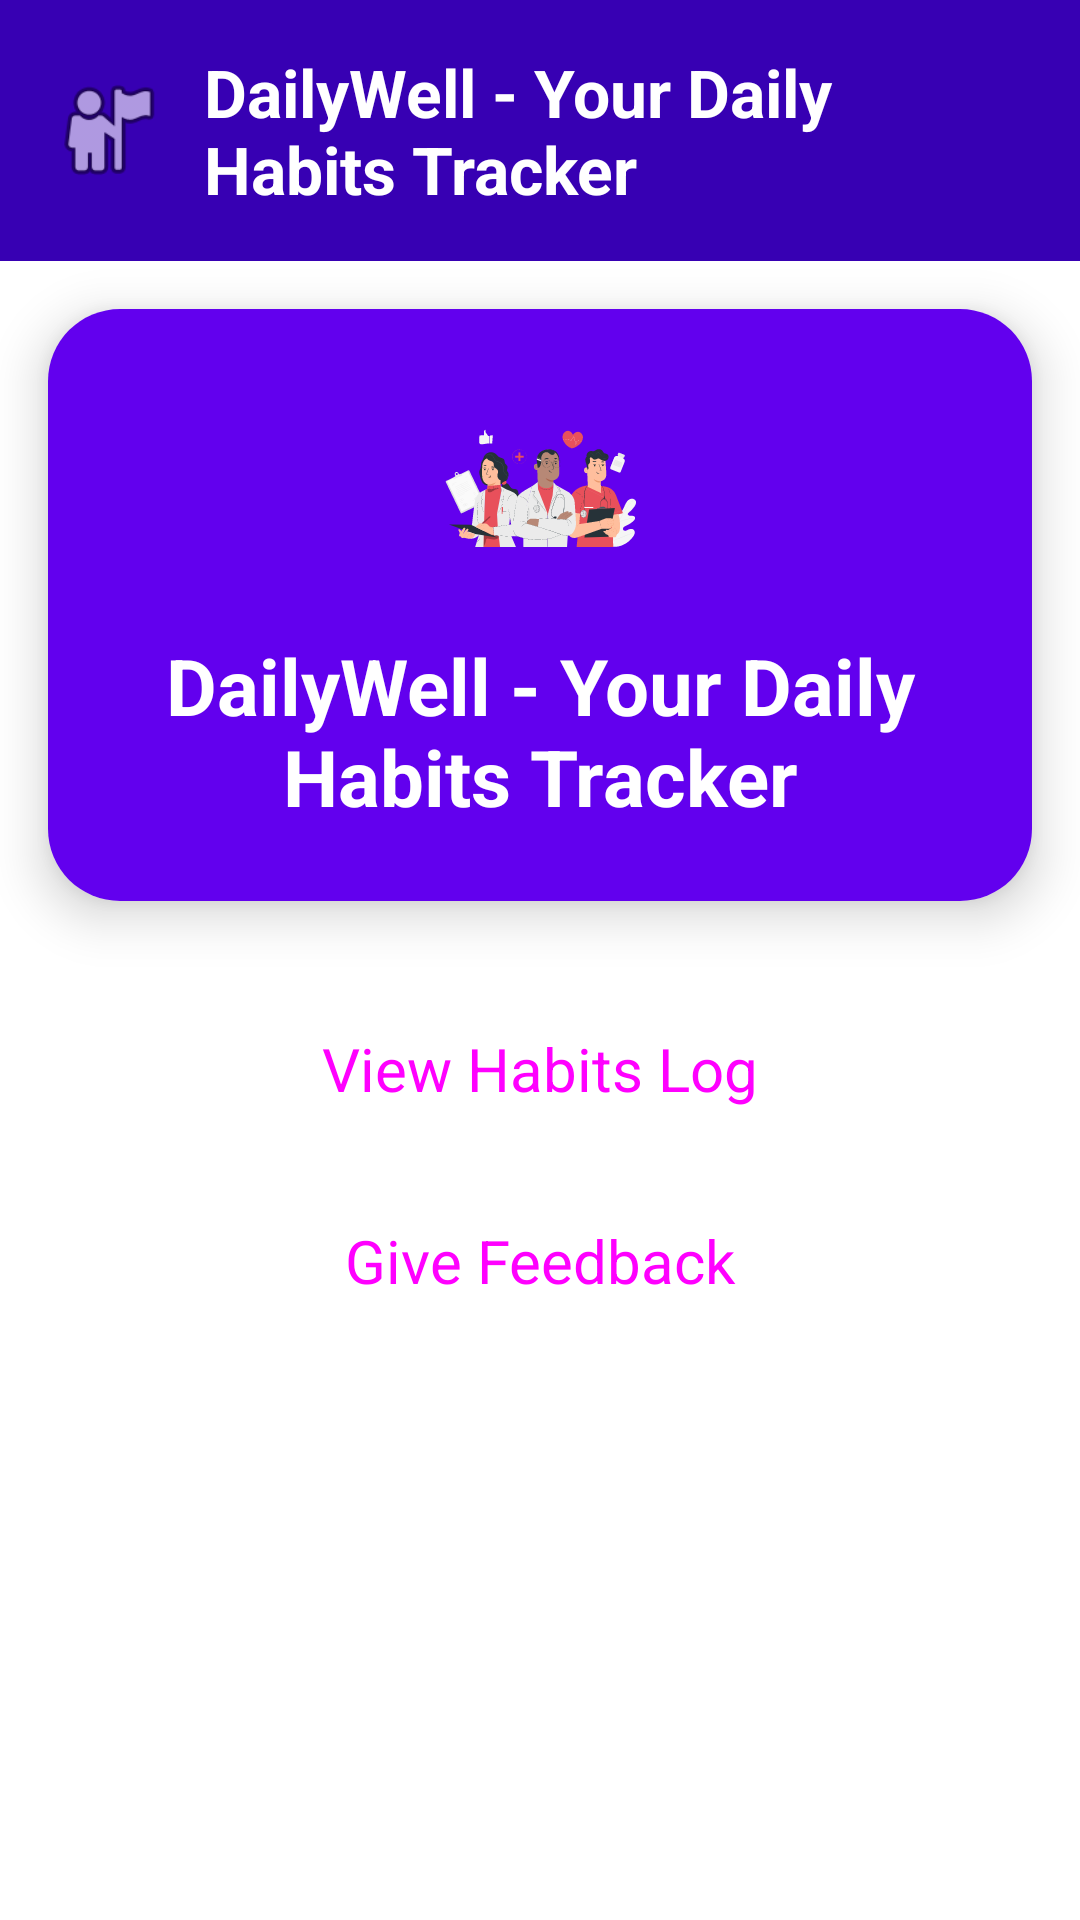

Here is an Android app screen rendered from its layout file. Give the layout XML and the strings, colors and styles it references.
<!-- AndroidManifest.xml: application theme Theme.DailyWell -->
<!-- res/layout/activity_main.xml -->
<?xml version="1.0" encoding="utf-8"?>
<androidx.constraintlayout.widget.ConstraintLayout xmlns:android="http://schemas.android.com/apk/res/android"
    xmlns:app="http://schemas.android.com/apk/res-auto"
    xmlns:tools="http://schemas.android.com/tools"
    android:layout_width="match_parent"
    android:layout_height="match_parent"
    android:background="@color/white"
    tools:context=".MainActivity">

    
    <LinearLayout
        android:id="@+id/headerLayout"
        android:layout_width="0dp"
        android:layout_height="wrap_content"
        android:orientation="horizontal"
        android:gravity="center_vertical"
        android:background="@color/purple_700"
        android:padding="16dp"
        app:layout_constraintTop_toTopOf="parent"
        app:layout_constraintStart_toStartOf="parent"
        app:layout_constraintEnd_toEndOf="parent">

        <ImageView
            android:layout_width="40dp"
            android:layout_height="40dp"
            android:src="@android:drawable/ic_menu_myplaces"
            android:contentDescription="@string/app_icon" />

        <TextView
            android:layout_width="wrap_content"
            android:layout_height="wrap_content"
            android:text="@string/dailywell_your_daily_habits_tracker"
            android:textSize="22sp"
            android:textStyle="bold"
            android:textColor="@android:color/white"
            android:layout_marginStart="12dp" />
    </LinearLayout>

    
    <androidx.cardview.widget.CardView
        android:id="@+id/topBannerCard"
        android:layout_width="0dp"
        android:layout_height="wrap_content"
        android:layout_margin="16dp"
        app:cardCornerRadius="24dp"
        app:cardElevation="10dp"
        app:layout_constraintTop_toBottomOf="@id/headerLayout"
        app:layout_constraintStart_toStartOf="parent"
        app:layout_constraintEnd_toEndOf="parent">

        <LinearLayout
            android:layout_width="match_parent"
            android:layout_height="wrap_content"
            android:orientation="vertical"
            android:padding="24dp"
            android:background="@color/purple_500"
            android:gravity="center">

            <ImageView
                android:layout_width="72dp"
                android:layout_height="72dp"
                android:src="@drawable/ic_wellness"
                android:contentDescription="@string/app_logo_desc" />

            <TextView
                android:id="@+id/tvTitle"
                android:layout_width="wrap_content"
                android:layout_height="wrap_content"
                android:text="@string/home_title"
                android:textColor="@android:color/white"
                android:textSize="26sp"
                android:textStyle="bold"
                android:layout_marginTop="12dp"
                android:textAlignment="center" />
        </LinearLayout>
    </androidx.cardview.widget.CardView>

    <Button
        android:id="@+id/btnHabits"
        android:layout_width="0dp"
        android:layout_height="wrap_content"
        android:text="@string/btn_habits"
        android:textSize="20sp"
        app:layout_constraintTop_toBottomOf="@id/topBannerCard"
        app:layout_constraintStart_toStartOf="parent"
        app:layout_constraintEnd_toEndOf="parent"
        android:layout_marginTop="32dp"
        style="@style/Widget.Material3.Button" />

    <Button
        android:id="@+id/btnFeedback"
        android:layout_width="0dp"
        android:layout_height="wrap_content"
        android:text="@string/btn_feedback"
        android:textSize="20sp"
        app:layout_constraintTop_toBottomOf="@id/btnHabits"
        app:layout_constraintStart_toStartOf="parent"
        app:layout_constraintEnd_toEndOf="parent"
        android:layout_marginTop="16dp"
        style="@style/Widget.Material3.Button" />

</androidx.constraintlayout.widget.ConstraintLayout>
<!-- resources referenced by this layout -->
<resources>
  <!-- drawable ic_wellness: vector/xml drawable (drawable, 102652 chars, omitted) -->
  <string name="app_icon">App Icon</string>
  <string name="app_logo_desc">DailyWell logo</string>
  <string name="btn_feedback">Give Feedback</string>
  <string name="btn_habits">View Habits Log</string>
  <string name="dailywell_your_daily_habits_tracker">DailyWell - Your Daily Habits Tracker</string>
  <string name="home_title">DailyWell - Your Daily Habits Tracker</string>
  <style name="Theme.DailyWell" parent="Theme.MaterialComponents.Light.NoActionBar">
          
          <item name="colorPrimary">@color/purple_500</item>
          <item name="colorPrimaryVariant">@color/purple_700</item>
          <item name="colorOnPrimary">@color/white</item>
          
          <item name="colorSecondary">@color/teal_200</item>
          <item name="colorSecondaryVariant">@color/teal_700</item>
          <item name="colorOnSecondary">@color/black</item>
          
          <item name="android:statusBarColor">?attr/colorPrimaryVariant</item>
          
      </style>
  <!-- not gathered from this repository: default colours our renderer supplied (Android Studio template values) -->
  <color name="purple_500">#FF6200EE</color>
  <color name="purple_700">#FF3700B3</color>
  <color name="teal_200">#FF03DAC5</color>
  <color name="teal_700">#FF018786</color>
  <color name="black">#FF000000</color>
  <color name="white">#FFFFFFFF</color>
</resources>
